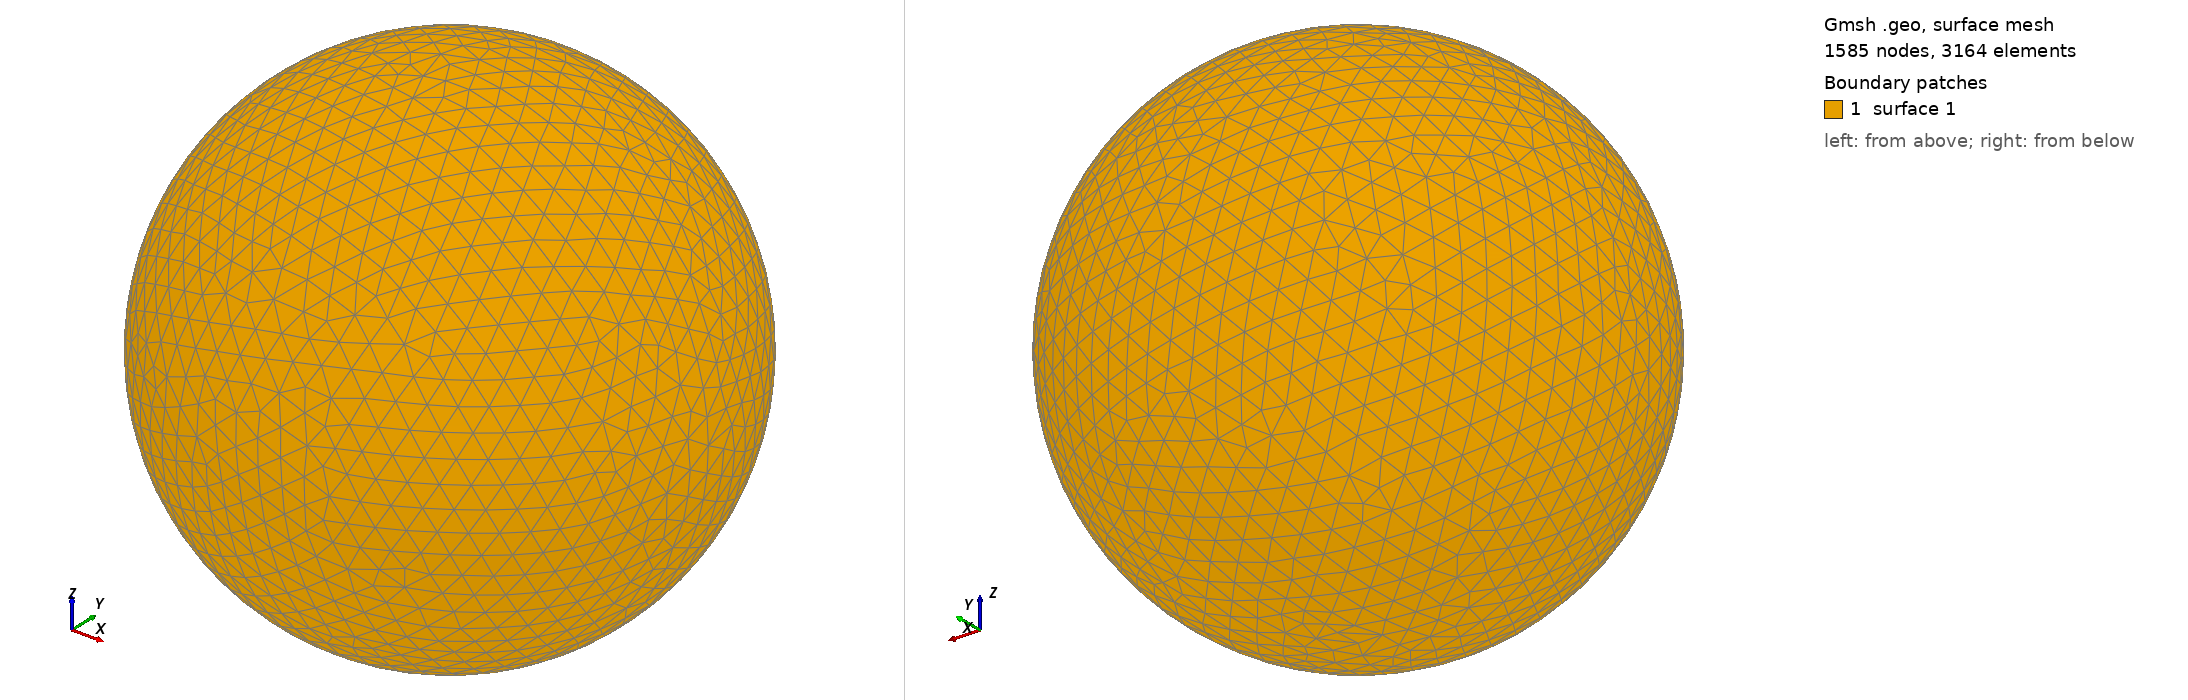

Gmsh geometry script, surface-meshed: 1585 nodes, 3164 surface elements. Boundary patches (legend numbers): 1 surface 1. Left view from above one corner, right view from below the opposite corner. The script declares no physical surfaces, so the legend lists its geometric surfaces. The drawing asked Gmsh for element sizes between 1% and 20% of the model's largest extent; the script's own settings can give other sizes.

=== shot2108.geo (drawn) ===
SetFactory("OpenCASCADE");
Point(1) = {0,0,0,0};
Sphere(1) = {0,0,0,0.19630000};
MeshSize{ PointsOf{ Surface{:}; } } = 0.019630000;
Mesh.ElementOrder=1;
Mesh.Format=39;
